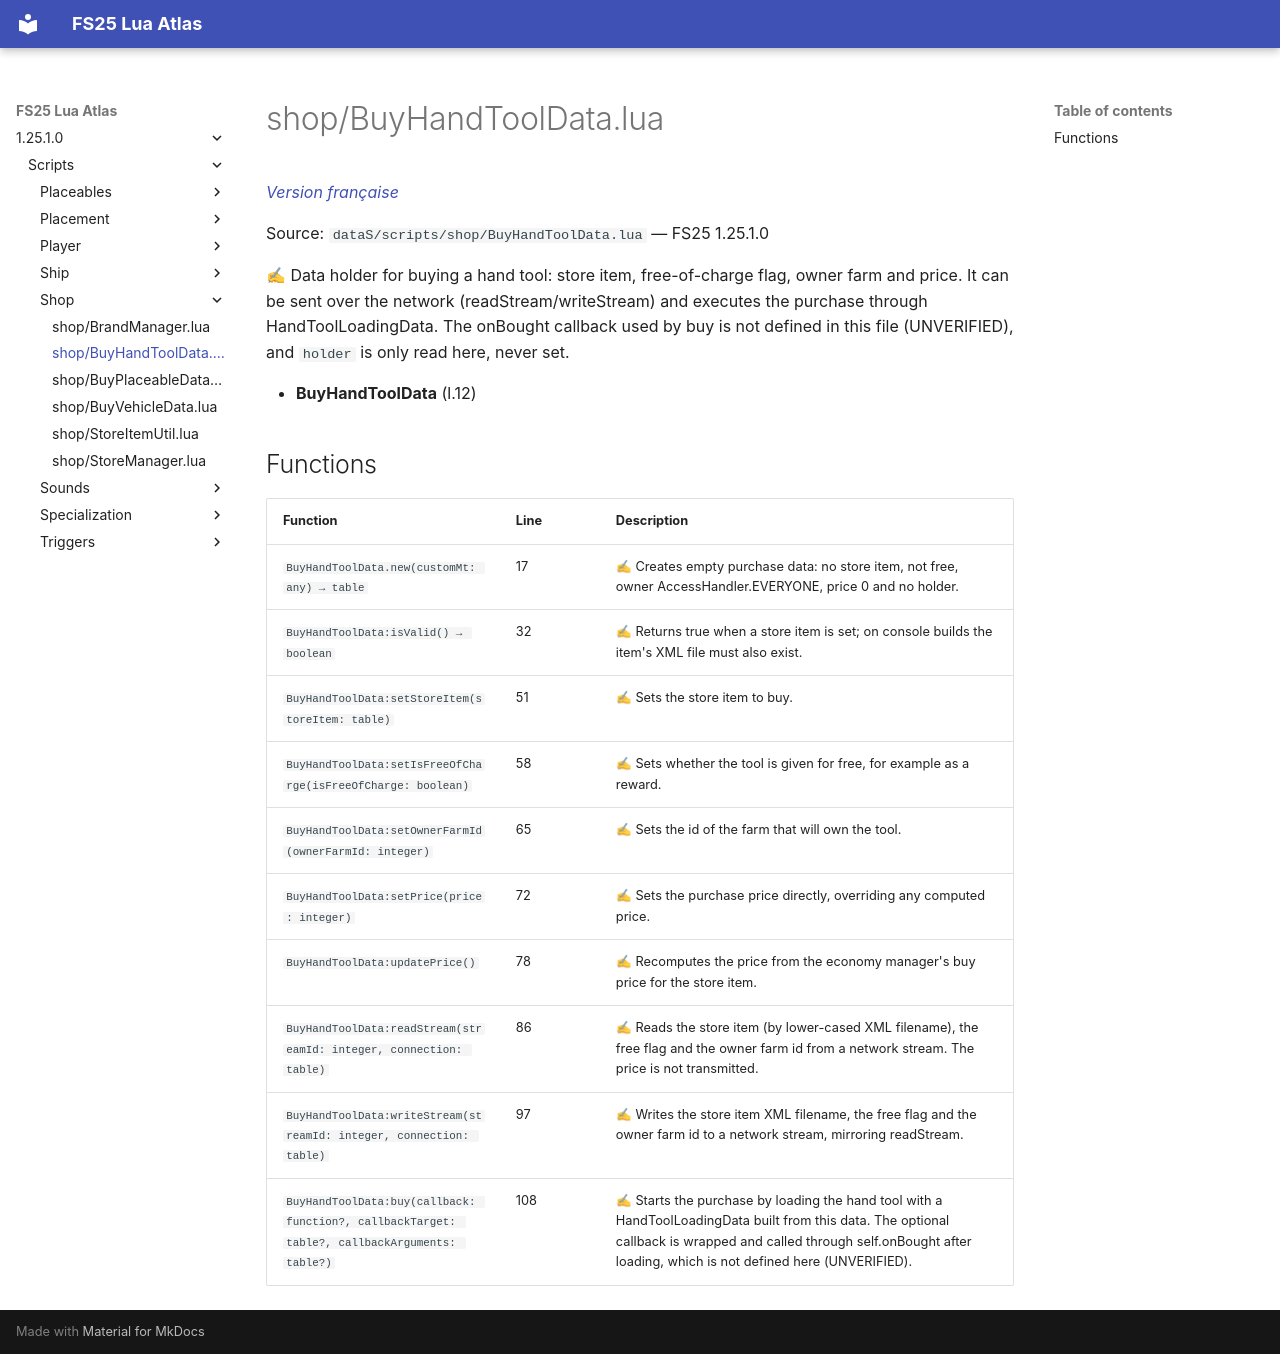

repository: Tim0219800/fs25-lua-atlas · page: 1.25.1.0/scripts/shop/BuyHandToolData.html · generator: mkdocs

# shop/BuyHandToolData.lua

*[Version française](../../fr/scripts/shop/BuyHandToolData.md)*

Source: `dataS/scripts/shop/BuyHandToolData.lua` — FS25 1.25.1.0

✍ Data holder for buying a hand tool: store item, free-of-charge flag, owner farm and price. It can be sent over the network (readStream/writeStream) and executes the purchase through HandToolLoadingData. The onBought callback used by buy is not defined in this file (UNVERIFIED), and `holder` is only read here, never set.

- **BuyHandToolData** (l.12)

## Functions

| Function | Line | Description |
|---|---|---|
| `BuyHandToolData.new(customMt: any) → table` | 17 | ✍ Creates empty purchase data: no store item, not free, owner AccessHandler.EVERYONE, price 0 and no holder. |
| `BuyHandToolData:isValid() → boolean` | 32 | ✍ Returns true when a store item is set; on console builds the item's XML file must also exist. |
| `BuyHandToolData:setStoreItem(storeItem: table)` | 51 | ✍ Sets the store item to buy. |
| `BuyHandToolData:setIsFreeOfCharge(isFreeOfCharge: boolean)` | 58 | ✍ Sets whether the tool is given for free, for example as a reward. |
| `BuyHandToolData:setOwnerFarmId(ownerFarmId: integer)` | 65 | ✍ Sets the id of the farm that will own the tool. |
| `BuyHandToolData:setPrice(price: integer)` | 72 | ✍ Sets the purchase price directly, overriding any computed price. |
| `BuyHandToolData:updatePrice()` | 78 | ✍ Recomputes the price from the economy manager's buy price for the store item. |
| `BuyHandToolData:readStream(streamId: integer, connection: table)` | 86 | ✍ Reads the store item (by lower-cased XML filename), the free flag and the owner farm id from a network stream. The price is not transmitted. |
| `BuyHandToolData:writeStream(streamId: integer, connection: table)` | 97 | ✍ Writes the store item XML filename, the free flag and the owner farm id to a network stream, mirroring readStream. |
| `BuyHandToolData:buy(callback: function?, callbackTarget: table?, callbackArguments: table?)` | 108 | ✍ Starts the purchase by loading the hand tool with a HandToolLoadingData built from this data. The optional callback is wrapped and called through self.onBought after loading, which is not defined here (UNVERIFIED). |
